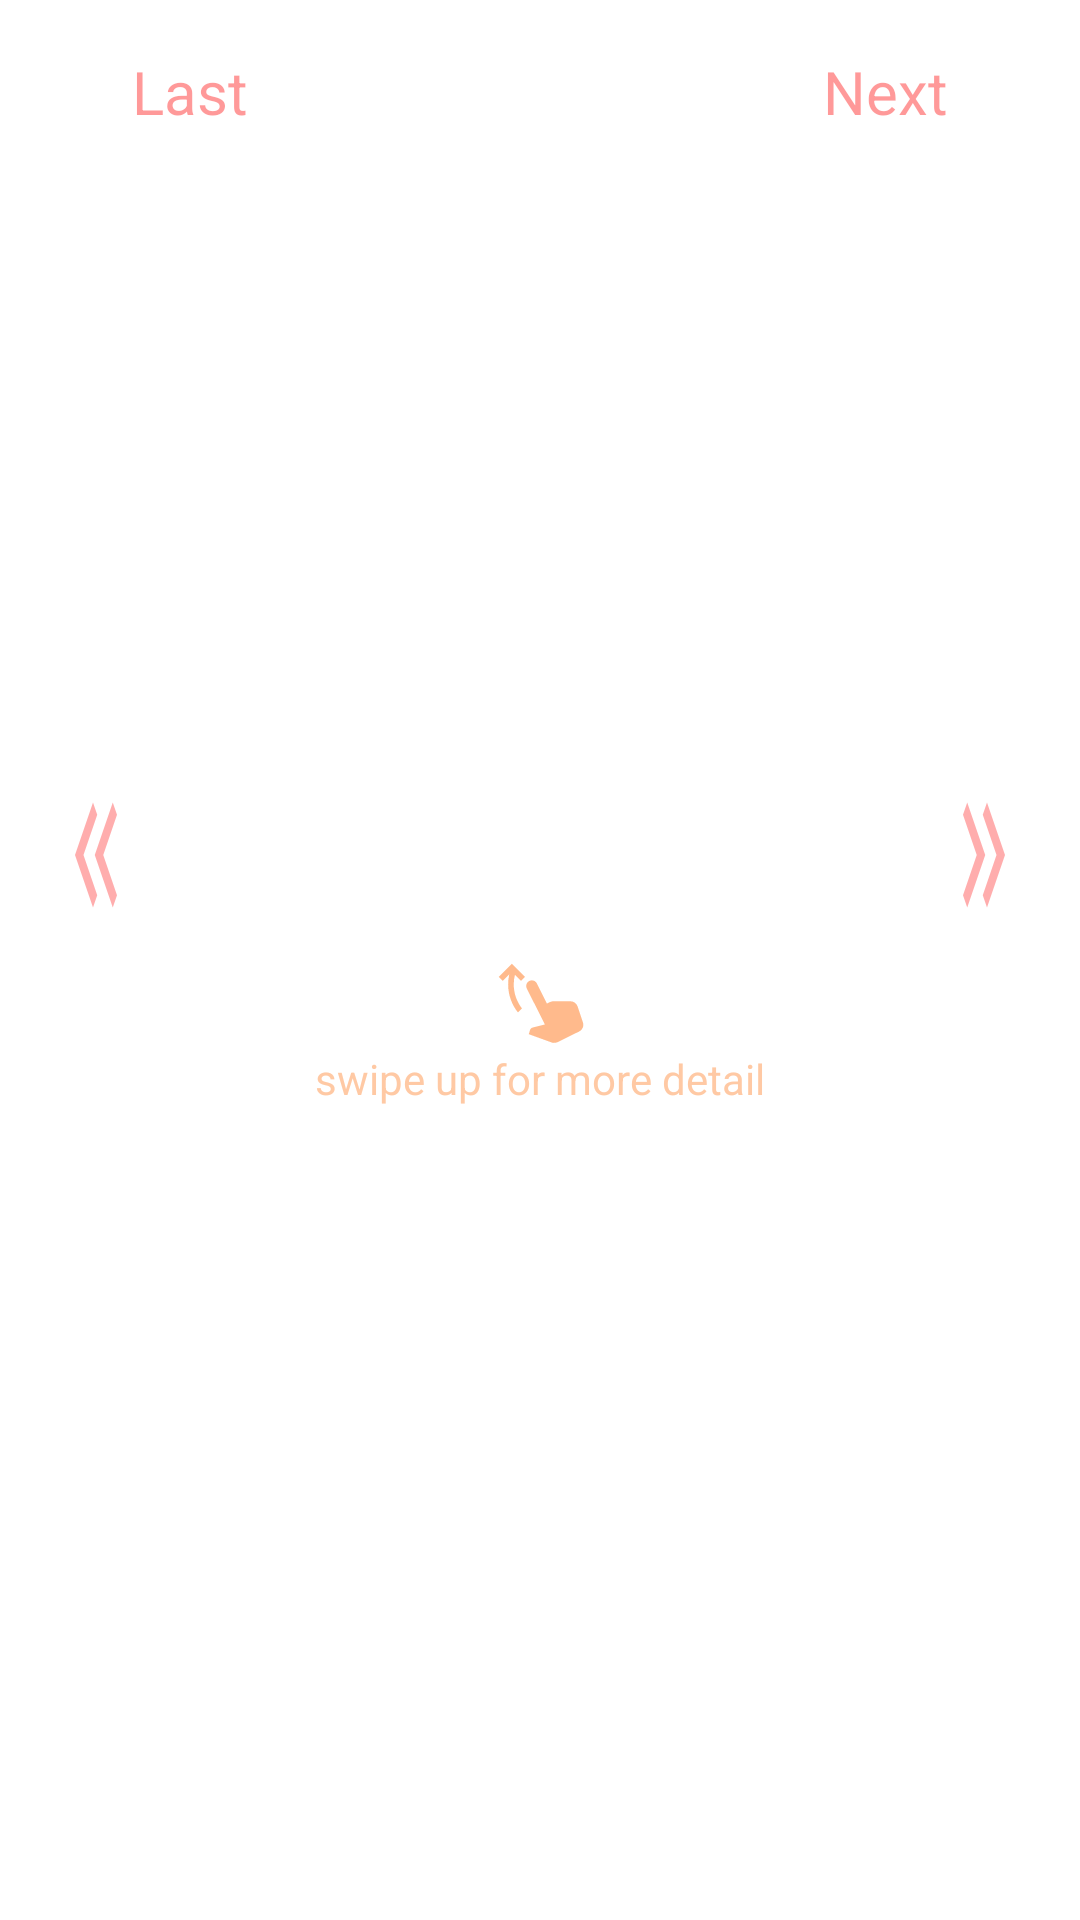

Android layout source for this screen:
<!-- AndroidManifest.xml: application theme Theme.Vuzix_test -->
<!-- res/layout/activity_all_lists.xml -->
<?xml version="1.0" encoding="utf-8"?>
<RelativeLayout xmlns:android="http://schemas.android.com/apk/res/android"
    xmlns:app="http://schemas.android.com/apk/res-auto"
    xmlns:tools="http://schemas.android.com/tools"
    android:layout_width="match_parent"
    android:layout_height="match_parent"
    tools:context=".AllListsActivity">


    <androidx.recyclerview.widget.RecyclerView
        android:id="@+id/listRecView"
        android:layout_width="match_parent"
        android:layout_height="wrap_content"
        android:layout_centerInParent="true" />


    <ImageView
        android:id="@+id/swipeUp"
        android:layout_width="30dp"
        android:layout_height="30dp"
        android:src="@drawable/scroll_up_orange"
        android:layout_below="@+id/listRecView"
        android:layout_centerHorizontal="true"
        />
    <TextView
        android:id="@+id/txtSwipeUp"
        android:layout_width="wrap_content"
        android:layout_height="wrap_content"
        android:text="swipe up for more detail"
        android:textColor="@color/orange"
        android:layout_below="@+id/swipeUp"
        android:layout_centerHorizontal="true"/>

    <ImageView
        android:id="@+id/swipeLeft"
        android:layout_width="wrap_content"
        android:layout_height="wrap_content"
        android:layout_above="@+id/listRecView"
        android:src="@drawable/left_swipe_pink"
        android:layout_marginLeft="20dp"
        />

    <TextView
        android:id="@+id/txtLast"
        android:layout_width="wrap_content"
        android:layout_height="wrap_content"
        android:text="Last"
        android:textColor="#66FF0000"
        android:textSize="20dp"
        android:layout_toRightOf="@+id/swipeLeft"
        android:layout_marginTop="17dp"/>


    <TextView
        android:id="@+id/txtNext"
        android:layout_width="wrap_content"
        android:layout_height="wrap_content"
        android:text="Next"
        android:textSize="20dp"
        android:textColor="#66FF0000"
        android:layout_toLeftOf="@+id/swipeRight"
        android:layout_marginTop="17dp"
        />

    <ImageView
        android:id="@+id/swipeRight"
        android:layout_width="wrap_content"
        android:layout_height="wrap_content"
        android:layout_above="@+id/listRecView"
        android:layout_alignParentEnd="true"
        android:layout_marginRight="20dp"
        android:src="@drawable/right_swipe_pink" />


</RelativeLayout>
<!-- resources referenced by this layout -->
<resources>
  <color name="orange">#A1FFA96F</color>
  <!-- drawable left_swipe_pink (drawable-anydpi) -->
  <vector xmlns:android="http://schemas.android.com/apk/res/android"
      android:width="24dp"
      android:height="70dp"
      android:viewportWidth="24"
      android:viewportHeight="24"
      android:tint="#66FF0000"
      android:alpha="0.8">
    <path
        android:fillColor="@android:color/white"
        android:pathData="M17.59,18l1.41,-1.41l-4.58,-4.59l4.58,-4.59l-1.41,-1.41l-6,6z"/>
    <path
        android:fillColor="@android:color/white"
        android:pathData="M11,18l1.41,-1.41l-4.58,-4.59l4.58,-4.59l-1.41,-1.41l-6,6z"/>
  </vector>
  <!-- drawable right_swipe_pink (drawable-anydpi) -->
  <vector xmlns:android="http://schemas.android.com/apk/res/android"
      android:width="24dp"
      android:height="70dp"
      android:viewportWidth="24"
      android:viewportHeight="24"
      android:tint="#66FF0000"
      android:alpha="0.8">
    <path
        android:fillColor="@android:color/white"
        android:pathData="M6.41,6l-1.41,1.41l4.58,4.59l-4.58,4.59l1.41,1.41l6,-6z"/>
    <path
        android:fillColor="@android:color/white"
        android:pathData="M13,6l-1.41,1.41l4.58,4.59l-4.58,4.59l1.41,1.41l6,-6z"/>
  </vector>
  <!-- drawable scroll_up_orange (drawable-anydpi) -->
  <vector xmlns:android="http://schemas.android.com/apk/res/android"
      android:width="24dp"
      android:height="24dp"
      android:viewportWidth="24"
      android:viewportHeight="24"
      android:tint="#FFA96F"
      android:alpha="0.8">
    <path
        android:fillColor="@android:color/white"
        android:pathData="M2.06,5.56L1,4.5L4.5,1L8,4.5L6.94,5.56L5.32,3.94C5.11,4.76 5,5.62 5,6.5c0,2.42 0.82,4.65 2.2,6.43L6.13,14C4.49,11.95 3.5,9.34 3.5,6.5c0,-0.92 0.1,-1.82 0.3,-2.68L2.06,5.56zM13.85,11.62l-2.68,-5.37c-0.37,-0.74 -1.27,-1.04 -2.01,-0.67C8.41,5.96 8.11,6.86 8.48,7.6l4.81,9.6L10.05,18c-0.33,0.09 -0.59,0.33 -0.7,0.66L9,19.78l6.19,2.25c0.5,0.17 1.28,0.02 1.75,-0.22l5.51,-2.75c0.89,-0.45 1.32,-1.48 1,-2.42l-1.43,-4.27c-0.27,-0.82 -1.04,-1.37 -1.9,-1.37h-4.56c-0.31,0 -0.62,0.07 -0.89,0.21L13.85,11.62"/>
  </vector>
  <style name="Theme.Vuzix_test" parent="Theme.MaterialComponents.DayNight.NoActionBar">
          
          <item name="colorPrimary">@color/purple_500</item>
          <item name="colorPrimaryVariant">@color/purple_700</item>
          <item name="colorOnPrimary">@color/white</item>
          
          <item name="colorSecondary">@color/teal_200</item>
          <item name="colorSecondaryVariant">@color/teal_700</item>
          <item name="colorOnSecondary">@color/black</item>
          
          <item name="android:statusBarColor">?attr/colorPrimaryVariant</item>
          
      </style>
  <color name="purple_500">#FF6200EE</color>
  <color name="purple_700">#FF3700B3</color>
  <color name="white">#FFFFFFFF</color>
  <color name="teal_200">#FF03DAC5</color>
  <color name="teal_700">#FF018786</color>
  <color name="black">#FF000000</color>
</resources>
